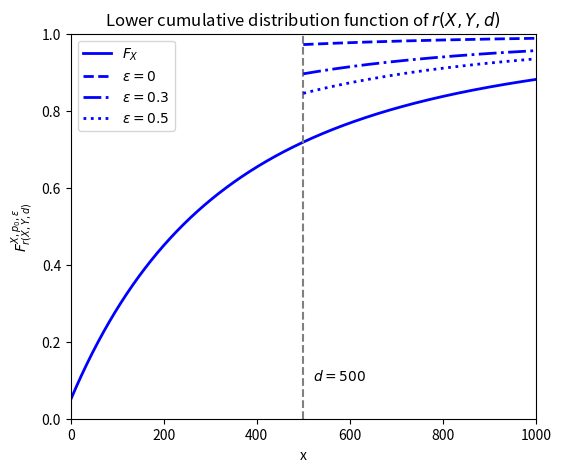

Here is the Python script that generated this plot:
#!/usr/bin/env python3
# -*- coding: utf-8 -*-
"""
Optimization code for the paper:
D. Petturiti, G. Stabile, B. Vantaggi.
Optimal reinsurance in the epsilon-contaminated loss-preserving model.
2025
"""

import matplotlib.pyplot as plt
import numpy as np


p0 = 0.9
alpha = 0.95
theta = 0.2
r_coc = 0.07

def F_X(x):
    return 1 - 0.95 * (1000 / (1000 + x))**3

def F_r(x, epsilon):
    return (1 - epsilon) * p0 + ((1 - epsilon) * (1 - p0) + epsilon) * F_X(x)
    

step = 0.01

x = np.arange(0, 1000 + step, step)
y = F_X(x)

plt.figure(figsize=(6,5))
plt.plot(x, y, label=r'$F_X$', linewidth=2, color='b')

plt.title(r'Lower cumulative distribution function of $r(X,Y,d)$')
plt.xlabel('x')
plt.ylabel(r'$F_{r(X,Y,d)}^{X,p_0,\epsilon}$')
plt.axvline(x = 500, color = 'grey', linestyle='dashed', linewidth=1.5)


x_red = np.arange(500, 1000 + step, step)

epsilon1 = 0
y_e1 = F_r(x_red, epsilon1)
plt.plot(x_red, y_e1, label=r'$\epsilon=0$', linewidth=2, color='b', linestyle='dashed')

plt.text(520, 0.1, r'$d = 500$')

epsilon2 = 0.3
y_e2 = F_r(x_red, epsilon2)
plt.plot(x_red, y_e2, label=r'$\epsilon=0.3$', linewidth=2, color='b', linestyle='dashdot')

epsilon3 = 0.5
y_e3 = F_r(x_red, epsilon3)
plt.plot(x_red, y_e3, label=r'$\epsilon=0.5$', linewidth=2, color='b', linestyle='dotted')


plt.xlim(0, 1000)

plt.ylim(0, 1)

plt.legend()

plt.savefig('figure_3.png', dpi=300)


